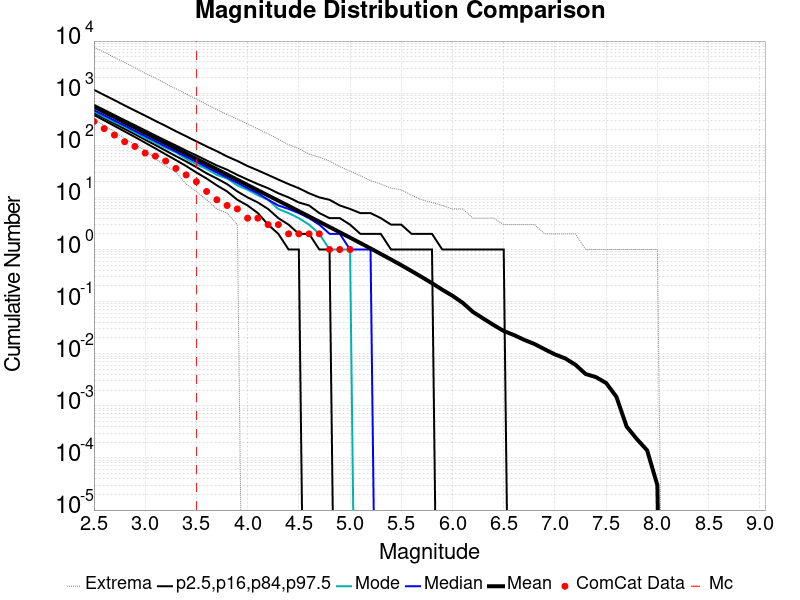

The table this chart was drawn from, first rows:
Magnitude, ComCat Data, Simulation Mean, Simulation Median, Simulation Mode, Simulation Minimum, Simulation Maximum, 2.5 %-ile, 16 %-ile, 84 %-ile, 97.5 %-ile
2.5, 286.0, 548.2, 472.0, 451.0, 323.0, 7614, 382.0, 418.0, 599.0, 1159
2.6, 209.0, 435.5, 375.0, 350.0, 237.0, 6094, 300.0, 331.0, 478.0, 922.0
2.7, 157.0, 345.9, 298.0, 279.0, 182.0, 4859, 235.0, 261.0, 380.0, 734.0
2.8, 117.0, 274.8, 238.0, 228.0, 136.0, 3876, 184.0, 206.0, 303.0, 581.0
2.9, 95.0, 218.3, 189.0, 178.0, 103.0, 3076, 144.0, 163.0, 242.0, 463.0
3.0, 71.0, 173.4, 150.0, 139.0, 80.0, 2416, 112.0, 128.0, 193.0, 370.0
3.1, 62.0, 137.7, 120.0, 112.0, 55.0, 1952, 87.0, 101.0, 154.0, 294.0
3.2, 50.0, 109.4, 95.0, 89.0, 40.0, 1524, 67.0, 79.0, 123.0, 235.0
3.3, 36.0, 86.87, 76.0, 73.0, 31.0, 1218, 52.0, 62.0, 99.0, 186.0
3.4, 27.0, 69, 60.0, 55.0, 18.0, 971.0, 40.0, 49.0, 79.0, 149.0
3.5, 20.0, 54.8, 48.0, 43.0, 13.0, 768.0, 30.0, 38.0, 64.0, 119.0
3.6, 13.0, 43.52, 38.0, 35.0, 9.0, 607.0, 23.0, 29.0, 51.0, 95.0
3.7, 9.0, 34.56, 30.0, 27.0, 6.0, 484.0, 17.0, 23.0, 41.0, 77.0
3.8, 7.0, 27.44, 24.0, 23.0, 5.0, 388.0, 13.0, 18.0, 34.0, 61.0
3.9, 6.0, 21.78, 19.0, 17.0, 3.0, 318.0, 9.0, 13.0, 27.0, 50.0
4.0, 4.0, 17.28, 15.0, 14.0, 0.0, 256.0, 7.0, 10.0, 22.0, 40.0
4.1, 4.0, 13.72, 12.0, 11.0, 0.0, 207.0, 5.0, 8.0, 18.0, 33.0
4.2, 3.0, 10.89, 9.0, 9.0, 0.0, 166.0, 3.0, 6.0, 15.0, 27.0
4.3, 3.0, 8.644, 7.0, 6.0, 0.0, 131.0, 2.0, 4.0, 12.0, 22.0
4.4, 2.0, 6.86, 6.0, 5.0, 0.0, 103.0, 1.0, 3.0, 10.0, 18.0
4.5, 2.0, 5.442, 5.0, 4.0, 0.0, 86.0, 1.0, 2.0, 8.0, 15.0
4.6, 2.0, 4.311, 4.0, 3.0, 0.0, 68.0, 0.0, 2.0, 7.0, 12.0
4.7, 2.0, 3.414, 3.0, 2.0, 0.0, 59.0, 0.0, 1.0, 5.0, 10.0
4.8, 1.0, 2.705, 2.0, 1.0, 0.0, 50.0, 0.0, 1.0, 4.0, 9.0
4.9, 1.0, 2.141, 2.0, 1.0, 0.0, 39.0, 0.0, 0.0, 4.0, 7.0
5.0, 1.0, 1.691, 1.0, 1.0, 0.0, 32.0, 0.0, 0.0, 3.0, 6.0
5.1, 0.0, 1.332, 1.0, 0.0, 0.0, 26.0, 0.0, 0.0, 2.0, 5.0
5.2, 0.0, 1.05, 1.0, 0.0, 0.0, 21.0, 0.0, 0.0, 2.0, 5.0
5.3, 0.0, 0.8214, 0.0, 0.0, 0.0, 18.0, 0.0, 0.0, 2.0, 4.0
5.4, 0.0, 0.6431, 0.0, 0.0, 0.0, 15.0, 0.0, 0.0, 1.0, 3.0
5.5, 0.0, 0.5002, 0.0, 0.0, 0.0, 14.0, 0.0, 0.0, 1.0, 3.0
5.6, 0.0, 0.3862, 0.0, 0.0, 0.0, 11.0, 0.0, 0.0, 1.0, 2.0
5.7, 0.0, 0.2964, 0.0, 0.0, 0.0, 9.0, 0.0, 0.0, 1.0, 2.0
5.8, 0.0, 0.226, 0.0, 0.0, 0.0, 8.0, 0.0, 0.0, 1.0, 2.0
5.9, 0.0, 0.1693, 0.0, 0.0, 0.0, 7.0, 0.0, 0.0, 0.0, 1.0
6.0, 0.0, 0.1296, 0.0, 0.0, 0.0, 6.0, 0.0, 0.0, 0.0, 1.0
6.1, 0.0, 0.09477, 0.0, 0.0, 0.0, 6.0, 0.0, 0.0, 0.0, 1.0
6.2, 0.0, 0.06331, 0.0, 0.0, 0.0, 4.0, 0.0, 0.0, 0.0, 1.0
6.3, 0.0, 0.04743, 0.0, 0.0, 0.0, 4.0, 0.0, 0.0, 0.0, 1.0
6.4, 0.0, 0.03568, 0.0, 0.0, 0.0, 4.0, 0.0, 0.0, 0.0, 1.0
6.5, 0.0, 0.02732, 0.0, 0.0, 0.0, 3.0, 0.0, 0.0, 0.0, 1.0
6.6, 0.0, 0.02282, 0.0, 0.0, 0.0, 3.0, 0.0, 0.0, 0.0, 0.0
6.7, 0.0, 0.01847, 0.0, 0.0, 0.0, 3.0, 0.0, 0.0, 0.0, 0.0
6.8, 0.0, 0.01538, 0.0, 0.0, 0.0, 3.0, 0.0, 0.0, 0.0, 0.0
6.9, 0.0, 0.01218, 0.0, 0.0, 0.0, 2.0, 0.0, 0.0, 0.0, 0.0
7.0, 0.0, 0.00971, 0.0, 0.0, 0.0, 2.0, 0.0, 0.0, 0.0, 0.0
7.1, 0.0, 0.00814, 0.0, 0.0, 0.0, 2.0, 0.0, 0.0, 0.0, 0.0
7.2, 0.0, 0.00614, 0.0, 0.0, 0.0, 2.0, 0.0, 0.0, 0.0, 0.0
7.3, 0.0, 0.00408, 0.0, 0.0, 0.0, 1.0, 0.0, 0.0, 0.0, 0.0
7.4, 0.0, 0.00356, 0.0, 0.0, 0.0, 1.0, 0.0, 0.0, 0.0, 0.0
7.5, 0.0, 0.00274, 0.0, 0.0, 0.0, 1.0, 0.0, 0.0, 0.0, 0.0
7.6, 0.0, 0.00149, 0.0, 0.0, 0.0, 1.0, 0.0, 0.0, 0.0, 0.0
7.7, 0.0, 4.0E-4, 0.0, 0.0, 0.0, 1.0, 0.0, 0.0, 0.0, 0.0
7.8, 0.0, 2.3E-4, 0.0, 0.0, 0.0, 1.0, 0.0, 0.0, 0.0, 0.0
7.9, 0.0, 1.4E-4, 0.0, 0.0, 0.0, 1.0, 0.0, 0.0, 0.0, 0.0
8.0, 0.0, 3.0E-5, 0.0, 0.0, 0.0, 1.0, 0.0, 0.0, 0.0, 0.0
8.1, 0.0, 0.0, 0.0, 0.0, 0.0, 0.0, 0.0, 0.0, 0.0, 0.0
8.2, 0.0, 0.0, 0.0, 0.0, 0.0, 0.0, 0.0, 0.0, 0.0, 0.0
8.3, 0.0, 0.0, 0.0, 0.0, 0.0, 0.0, 0.0, 0.0, 0.0, 0.0
8.4, 0.0, 0.0, 0.0, 0.0, 0.0, 0.0, 0.0, 0.0, 0.0, 0.0
... 6 more rows
